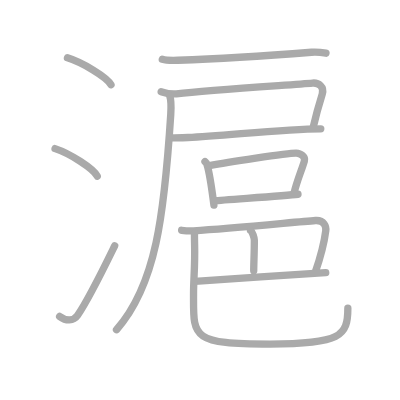
t = 0.00 s
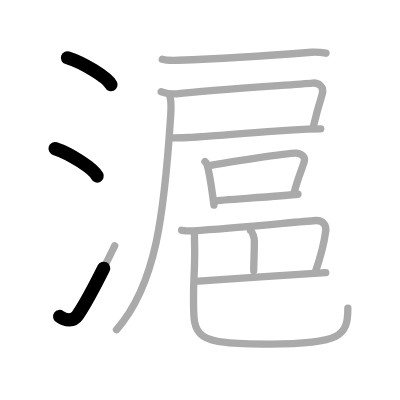
t = 2.75 s
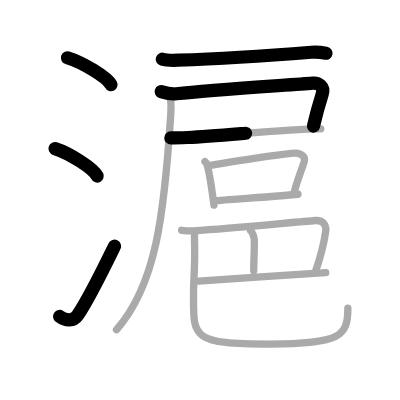
t = 5.50 s
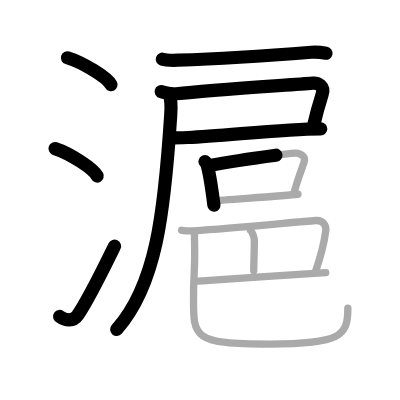
t = 8.50 s
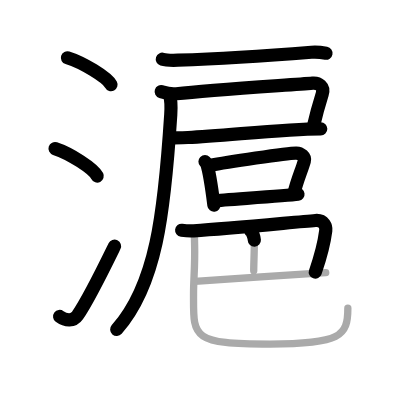
t = 11.25 s
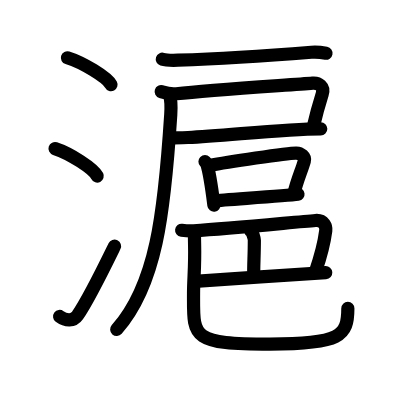
t = 14.00 s

The animated SVG that drew these frames (rendered in a browser with its animation timeline set to each time). Animation: 14 SMIL elements (animate=14); one cycle of 14.00 s.

<?xml version="1.0" standalone="no"?>
<!DOCTYPE svg PUBLIC "-//W3C//DTD SVG 1.1//EN"   "http://www.w3.org/Graphics/SVG/1.1/DTD/svg11.dtd">
<svg width="400px" height="400px"  version="1.1" xmlns="http://www.w3.org/2000/svg">
  <defs>
    <marker id="Triangle" viewBox="0 0 10 10" refX="0" refY="5" markerUnits="strokeWidth" markerWidth="3" style="stroke-opacity:0%;fill:#aaaaaa;" markerHeight="2" orient="auto">
      <path d="M 0 0 L 10 5 L 0 10 z" />
    </marker>
    
    <marker id="Arrow" viewBox="0 0 10 10" refX="5" refY="5" markerUnits="strokeWidth" markerWidth="1.8" style="stroke-opacity:0%;fill:#770000;" markerHeight="2" orient="auto">
      <path d="M 0 4 L 6 4 L 4 1 L 10 5 L 4 9 L 6 6 L 0 6 z" />
        <circle cx="5" cy="5" r="5" />
      </marker>
    
    <marker id="TriangleRed" viewBox="0 0 10 10" refX="0" refY="5" markerUnits="strokeWidth" markerWidth="3" style="stroke-opacity:0%;fill:#CC0000;" markerHeight="2" orient="auto">
      <path d="M 0 0 L 10 5 L 0 10 z" />
    </marker>
    
    <marker id="ArrowRed" viewBox="0 0 10 10" refX="5" refY="5" markerUnits="strokeWidth" markerWidth="1.8" style="stroke-opacity:0%;fill:#CC0000;" markerHeight="2" orient="auto">
      <path d="M 0 4 L 6 4 L 4 1 L 10 5 L 4 9 L 6 6 L 0 6 z" />
        <circle cx="5" cy="5" r="5" />
      </marker>
    
  </defs>
  
  <path style="fill:#ffffff; fill-opacity:100%; fill-rule:evenodd; stroke-width:0;" d="M 0 0 L 400px 0 L 400px 400px L 0 400px L 0 0" />

  <g transform="scale(3.6697247706422 3.6697247706422)">
<path style="fill:none; fill-opacity:0%; fill-rule:evenodd; stroke:#aaaaaa; stroke-opacity:100%; stroke-width: 1.5pt; stroke-linejoin:round; stroke-linecap:round;" d="M18.38 15.75c4.19 1.3 10.82 5.33 11.87 7.34"></path>
<path style="fill:none; fill-opacity:0%; fill-rule:evenodd; stroke:#aaaaaa; stroke-opacity:100%; stroke-width: 1.5pt; stroke-linejoin:round; stroke-linecap:round;" d="M15 40.5c4.06 1.32 10.48 5.44 11.5 7.5"></path>
<path style="fill:none; fill-opacity:0%; fill-rule:evenodd; stroke:#aaaaaa; stroke-opacity:100%; stroke-width: 1.5pt; stroke-linejoin:round; stroke-linecap:round;" d="M16.25 86.23c1.71 1.27 3.78 1.32 4.86-0.25c3.14-4.57 7.29-13.16 10.14-18.99"></path>
<path style="fill:none; fill-opacity:0%; fill-rule:evenodd; stroke:#aaaaaa; stroke-opacity:100%; stroke-width: 1.5pt; stroke-linejoin:round; stroke-linecap:round;" d="M44.23 16.14c0.87 0.27 3.38 0.3 4.25 0.27c9.03-0.31 23.52-1.16 36.39-2.17c1.44-0.11 3.24 0.13 3.96 0.26"></path>
<path style="fill:none; fill-opacity:0%; fill-rule:evenodd; stroke:#aaaaaa; stroke-opacity:100%; stroke-width: 1.5pt; stroke-linejoin:round; stroke-linecap:round;" d="M43.92 24.98c0.92 0.28 2.33 0.78 4.15 0.58c9.43-1.06 31.2-2.42 37.12-2.92c1.6-0.14 3.26 0.95 2.62 2.99c-0.8 2.56-1.81 6.18-2.42 8.88"></path>
<path style="fill:none; fill-opacity:0%; fill-rule:evenodd; stroke:#aaaaaa; stroke-opacity:100%; stroke-width: 1.5pt; stroke-linejoin:round; stroke-linecap:round;" d="M46.55 37.59c1.29 0 2.86-0.05 4.65-0.12c10.07-0.43 25.9-2.37 36.21-2.37"></path>
<path style="fill:none; fill-opacity:0%; fill-rule:evenodd; stroke:#aaaaaa; stroke-opacity:100%; stroke-width: 1.5pt; stroke-linejoin:round; stroke-linecap:round;" d="M46.22 25.96c0.43 1.26 0.45 3.03 0.31 5.26c-1.76 27.31-4.03 46.52-14.78 58.62"></path>
<path style="fill:none; fill-opacity:0%; fill-rule:evenodd; stroke:#aaaaaa; stroke-opacity:100%; stroke-width: 1.5pt; stroke-linejoin:round; stroke-linecap:round;" d="M55.86 44.04c0.2 0.2 0.4 0.37 0.48 0.63c0.68 2.02 1.49 7.6 1.95 11.22"></path>
<path style="fill:none; fill-opacity:0%; fill-rule:evenodd; stroke:#aaaaaa; stroke-opacity:100%; stroke-width: 1.5pt; stroke-linejoin:round; stroke-linecap:round;" d="M57.08 45.11c4.46-0.86 21.34-3.45 23.64-3.4c1.28 0.03 2.53 1.03 2.22 2.15c-0.65 2.32-2.07 5.51-2.81 8.77"></path>
<path style="fill:none; fill-opacity:0%; fill-rule:evenodd; stroke:#aaaaaa; stroke-opacity:100%; stroke-width: 1.5pt; stroke-linejoin:round; stroke-linecap:round;" d="M58.39 54.71c2.69-0.3 19.12-1.32 22.81-1.78"></path>
<path style="fill:none; fill-opacity:0%; fill-rule:evenodd; stroke:#aaaaaa; stroke-opacity:100%; stroke-width: 1.5pt; stroke-linejoin:round; stroke-linecap:round;" d="M49.5 62.75c0.83 0.1 1.94 0.22 3.25 0.14c10.5-0.64 27.53-2.36 33.22-2.8c2.38-0.18 2.94 1.66 2.8 2.77c-0.54 4.24-1.81 8.29-2.89 11.4"></path>
<path style="fill:none; fill-opacity:0%; fill-rule:evenodd; stroke:#aaaaaa; stroke-opacity:100%; stroke-width: 1.5pt; stroke-linejoin:round; stroke-linecap:round;" d="M68.28 62.84c0.51 0.28 1.03 2.08 1.03 2.64c0 3.52-0.17 6.19-0.17 8.32"></path>
<path style="fill:none; fill-opacity:0%; fill-rule:evenodd; stroke:#aaaaaa; stroke-opacity:100%; stroke-width: 1.5pt; stroke-linejoin:round; stroke-linecap:round;" d="M53.13 76.66c3.56-0.31 31.56-2.04 35.63-2.35"></path>
<path style="fill:none; fill-opacity:0%; fill-rule:evenodd; stroke:#aaaaaa; stroke-opacity:100%; stroke-width: 1.5pt; stroke-linejoin:round; stroke-linecap:round;" d="M52.99 63.64c0 1.36 0.01 1.83 0.04 3.13c0.15 5.79-0.29 9.2-0.29 13.11c0 11.93-1.01 13.88 20.83 13.88c19.26 0 21.22-2.18 21.22-9.79"></path>

<path style="fill:none; fill-opacity:0%; fill-rule:evenodd; stroke:#000000; stroke-opacity:100%; stroke-width: 2.7pt; stroke-linejoin:round; stroke-linecap:round;" d="M18.38 15.75c4.19 1.3 10.82 5.33 11.87 7.34" pathLength="100" stroke-dashoffset="100" stroke-dasharray="100 105"><animate id="dashAnim1" attributeName="stroke-dashoffset" from="100" to="0" dur="1s" calcMode="linear" fill="freeze"/></path>
<path style="fill:none; fill-opacity:0%; fill-rule:evenodd; stroke:#000000; stroke-opacity:100%; stroke-width: 2.7pt; stroke-linejoin:round; stroke-linecap:round;" d="M15 40.5c4.06 1.32 10.48 5.44 11.5 7.5" pathLength="100" stroke-dashoffset="100" stroke-dasharray="100 105"><animate id="dashAnim2" attributeName="stroke-dashoffset" from="100" to="0" dur="1s" calcMode="linear" begin="dashAnim1.end" fill="freeze"/></path>
<path style="fill:none; fill-opacity:0%; fill-rule:evenodd; stroke:#000000; stroke-opacity:100%; stroke-width: 2.7pt; stroke-linejoin:round; stroke-linecap:round;" d="M16.25 86.23c1.71 1.27 3.78 1.32 4.86-0.25c3.14-4.57 7.29-13.16 10.14-18.99" pathLength="100" stroke-dashoffset="100" stroke-dasharray="100 105"><animate id="dashAnim3" attributeName="stroke-dashoffset" from="100" to="0" dur="1s" calcMode="linear" begin="dashAnim2.end" fill="freeze"/></path>
<path style="fill:none; fill-opacity:0%; fill-rule:evenodd; stroke:#000000; stroke-opacity:100%; stroke-width: 2.7pt; stroke-linejoin:round; stroke-linecap:round;" d="M44.23 16.14c0.87 0.27 3.38 0.3 4.25 0.27c9.03-0.31 23.52-1.16 36.39-2.17c1.44-0.11 3.24 0.13 3.96 0.26" pathLength="100" stroke-dashoffset="100" stroke-dasharray="100 105"><animate id="dashAnim4" attributeName="stroke-dashoffset" from="100" to="0" dur="1s" calcMode="linear" begin="dashAnim3.end" fill="freeze"/></path>
<path style="fill:none; fill-opacity:0%; fill-rule:evenodd; stroke:#000000; stroke-opacity:100%; stroke-width: 2.7pt; stroke-linejoin:round; stroke-linecap:round;" d="M43.92 24.98c0.92 0.28 2.33 0.78 4.15 0.58c9.43-1.06 31.2-2.42 37.12-2.92c1.6-0.14 3.26 0.95 2.62 2.99c-0.8 2.56-1.81 6.18-2.42 8.88" pathLength="100" stroke-dashoffset="100" stroke-dasharray="100 105"><animate id="dashAnim5" attributeName="stroke-dashoffset" from="100" to="0" dur="1s" calcMode="linear" begin="dashAnim4.end" fill="freeze"/></path>
<path style="fill:none; fill-opacity:0%; fill-rule:evenodd; stroke:#000000; stroke-opacity:100%; stroke-width: 2.7pt; stroke-linejoin:round; stroke-linecap:round;" d="M46.55 37.59c1.29 0 2.86-0.05 4.65-0.12c10.07-0.43 25.9-2.37 36.21-2.37" pathLength="100" stroke-dashoffset="100" stroke-dasharray="100 105"><animate id="dashAnim6" attributeName="stroke-dashoffset" from="100" to="0" dur="1s" calcMode="linear" begin="dashAnim5.end" fill="freeze"/></path>
<path style="fill:none; fill-opacity:0%; fill-rule:evenodd; stroke:#000000; stroke-opacity:100%; stroke-width: 2.7pt; stroke-linejoin:round; stroke-linecap:round;" d="M46.22 25.96c0.43 1.26 0.45 3.03 0.31 5.26c-1.76 27.31-4.03 46.52-14.78 58.62" pathLength="100" stroke-dashoffset="100" stroke-dasharray="100 105"><animate id="dashAnim7" attributeName="stroke-dashoffset" from="100" to="0" dur="1s" calcMode="linear" begin="dashAnim6.end" fill="freeze"/></path>
<path style="fill:none; fill-opacity:0%; fill-rule:evenodd; stroke:#000000; stroke-opacity:100%; stroke-width: 2.7pt; stroke-linejoin:round; stroke-linecap:round;" d="M55.86 44.04c0.2 0.2 0.4 0.37 0.48 0.63c0.68 2.02 1.49 7.6 1.95 11.22" pathLength="100" stroke-dashoffset="100" stroke-dasharray="100 105"><animate id="dashAnim8" attributeName="stroke-dashoffset" from="100" to="0" dur="1s" calcMode="linear" begin="dashAnim7.end" fill="freeze"/></path>
<path style="fill:none; fill-opacity:0%; fill-rule:evenodd; stroke:#000000; stroke-opacity:100%; stroke-width: 2.7pt; stroke-linejoin:round; stroke-linecap:round;" d="M57.08 45.11c4.46-0.86 21.34-3.45 23.64-3.4c1.28 0.03 2.53 1.03 2.22 2.15c-0.65 2.32-2.07 5.51-2.81 8.77" pathLength="100" stroke-dashoffset="100" stroke-dasharray="100 105"><animate id="dashAnim9" attributeName="stroke-dashoffset" from="100" to="0" dur="1s" calcMode="linear" begin="dashAnim8.end" fill="freeze"/></path>
<path style="fill:none; fill-opacity:0%; fill-rule:evenodd; stroke:#000000; stroke-opacity:100%; stroke-width: 2.7pt; stroke-linejoin:round; stroke-linecap:round;" d="M58.39 54.71c2.69-0.3 19.12-1.32 22.81-1.78" pathLength="100" stroke-dashoffset="100" stroke-dasharray="100 105"><animate id="dashAnim10" attributeName="stroke-dashoffset" from="100" to="0" dur="1s" calcMode="linear" begin="dashAnim9.end" fill="freeze"/></path>
<path style="fill:none; fill-opacity:0%; fill-rule:evenodd; stroke:#000000; stroke-opacity:100%; stroke-width: 2.7pt; stroke-linejoin:round; stroke-linecap:round;" d="M49.5 62.75c0.83 0.1 1.94 0.22 3.25 0.14c10.5-0.64 27.53-2.36 33.22-2.8c2.38-0.18 2.94 1.66 2.8 2.77c-0.54 4.24-1.81 8.29-2.89 11.4" pathLength="100" stroke-dashoffset="100" stroke-dasharray="100 105"><animate id="dashAnim11" attributeName="stroke-dashoffset" from="100" to="0" dur="1s" calcMode="linear" begin="dashAnim10.end" fill="freeze"/></path>
<path style="fill:none; fill-opacity:0%; fill-rule:evenodd; stroke:#000000; stroke-opacity:100%; stroke-width: 2.7pt; stroke-linejoin:round; stroke-linecap:round;" d="M68.28 62.84c0.51 0.28 1.03 2.08 1.03 2.64c0 3.52-0.17 6.19-0.17 8.32" pathLength="100" stroke-dashoffset="100" stroke-dasharray="100 105"><animate id="dashAnim12" attributeName="stroke-dashoffset" from="100" to="0" dur="1s" calcMode="linear" begin="dashAnim11.end" fill="freeze"/></path>
<path style="fill:none; fill-opacity:0%; fill-rule:evenodd; stroke:#000000; stroke-opacity:100%; stroke-width: 2.7pt; stroke-linejoin:round; stroke-linecap:round;" d="M53.13 76.66c3.56-0.31 31.56-2.04 35.63-2.35" pathLength="100" stroke-dashoffset="100" stroke-dasharray="100 105"><animate id="dashAnim13" attributeName="stroke-dashoffset" from="100" to="0" dur="1s" calcMode="linear" begin="dashAnim12.end" fill="freeze"/></path>
<path style="fill:none; fill-opacity:0%; fill-rule:evenodd; stroke:#000000; stroke-opacity:100%; stroke-width: 2.7pt; stroke-linejoin:round; stroke-linecap:round;" d="M52.99 63.64c0 1.36 0.01 1.83 0.04 3.13c0.15 5.79-0.29 9.2-0.29 13.11c0 11.93-1.01 13.88 20.83 13.88c19.26 0 21.22-2.18 21.22-9.79" pathLength="100" stroke-dashoffset="100" stroke-dasharray="100 105"><animate id="dashAnim14" attributeName="stroke-dashoffset" from="100" to="0" dur="1s" calcMode="linear" begin="dashAnim13.end" fill="freeze"/></path>

</g>

</svg>  
          
